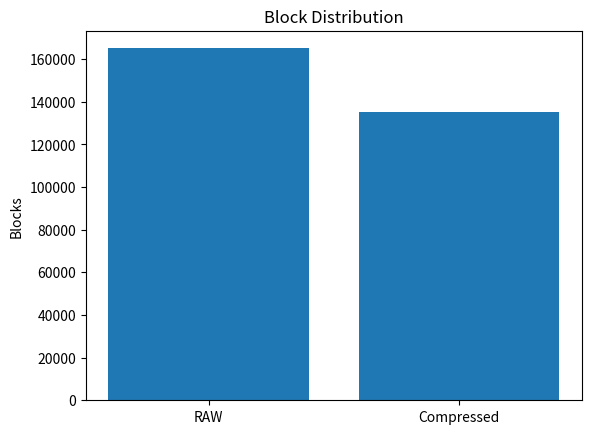

Python code for this plot: (Note: this script raises an exception after producing the figure.)
import matplotlib.pyplot as plt

# Data from workload_log.txt
labels = ["RAW", "Compressed"]
values = [165076, 135424]

plt.figure()
plt.bar(labels, values)
plt.title("Block Distribution")
plt.ylabel("Blocks")
plt.savefig("graphs/block_distribution.png")


metrics = ["Throughput MB/s", "Blocks/sec"]
values = [2.19, 561]

plt.figure()
plt.bar(metrics, values)
plt.title("Performance Metrics")
plt.savefig("graphs/performance.png")


cache = ["Hit", "Miss"]
values = [45.07, 54.93]

plt.figure()
plt.pie(values, labels=cache, autopct='%1.1f%%')
plt.title("Cache Hit Rate")
plt.savefig("graphs/cache_hit_rate.png")

print("Graphs generated in graphs/")
